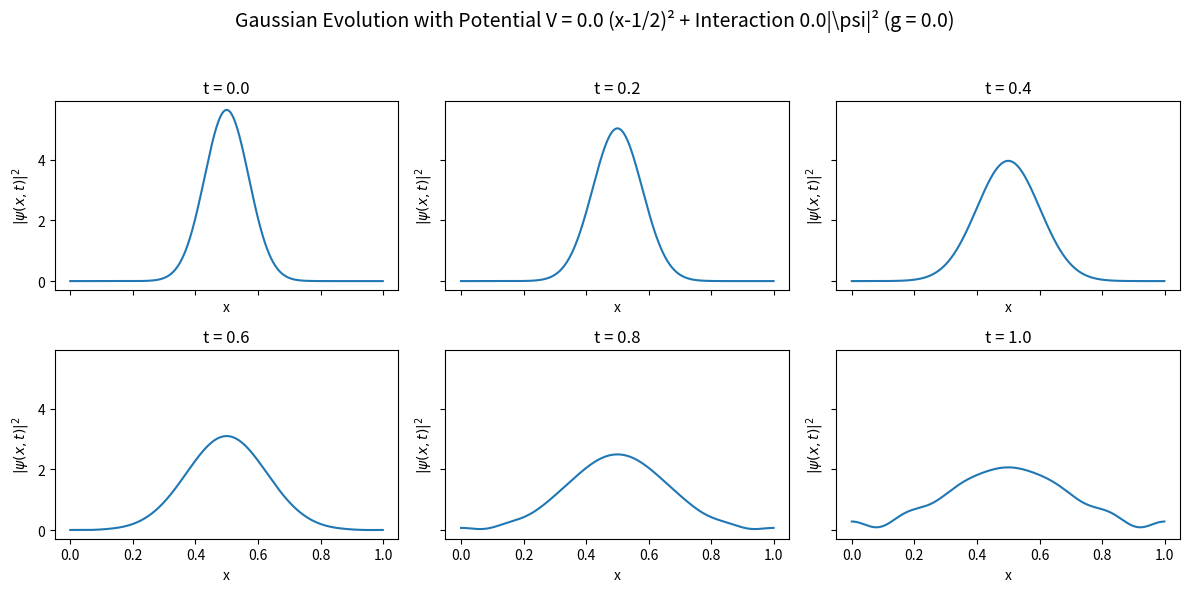

Recreate this plot in Python.
import numpy as np
import matplotlib.pyplot as plt
 
hbar = 1.0
L = 1.0          
N = 2**10
m = 1 
x = np.linspace(0, L, N, endpoint=False)
dx = L / N
  
V_0 = 0.0
V = V_0 * (x - 0.5)**2  
 
g = 0.0

center = 0.5
sigma = 0.1
psi0 = np.exp(-((x - center) ** 2) / (2 * sigma**2)) 
psi0 /= np.sqrt(np.sum(np.abs(psi0)**2) * dx)
  
k = np.fft.fftfreq(N, d=dx) #* 2 * np.pi
   
def evolve_with_potential(psi_initial, t, hbar=1.0, m=1.0, dt=0.005, g=1.0):
     
    psi = psi_initial.copy()
     
    n_steps = int(t / dt)
    
    for _ in range(n_steps):
        # e^(-i(V+I)t/2)  
        interaction_potential = V + g * np.abs(psi)**2
        psi = np.exp(-1j * interaction_potential * dt / 2) * psi
        
        # e^(-iKt)  
        psi_k = np.fft.fft(psi)
        phase = np.exp(-1j * (hbar * k**2 / (2 * m)) * dt)
        psi_k = psi_k * phase
        psi = np.fft.ifft(psi_k)
        
        # e^(-i(V+I)t/2)  
        interaction_potential = V + g * np.abs(psi)**2
        psi = np.exp(-1j * interaction_potential * dt / 2) * psi

    return psi
  
times = [0.0, 0.2, 0.4, 0.6, 0.8, 1.0]
  
fig, axes = plt.subplots(2, 3, figsize=(12, 6), sharex=True, sharey=True)
 
for i, t in enumerate(times):
    psi_t = evolve_with_potential(psi0, t, hbar=hbar, m=m, g=g)
    prob_density = np.abs(psi_t)**2 
    print(f"Sum over discrete points at time {t} = {np.sum(prob_density) * dx:.6f}")
    axes[i//3, i%3].plot(x, prob_density)
    axes[i//3, i%3].set_title(f"t = {t:.1f}")
    axes[i//3, i%3].set_xlabel("x")
    axes[i//3, i%3].set_ylabel(r"$|\psi(x,t)|^2$")

fig.suptitle(f"Gaussian Evolution with Potential V = {V_0} (x-1/2)² + Interaction {g}|\psi|² (g = {g})", fontsize=14)
plt.tight_layout(rect=[0, 0, 1, 0.95])

plt.savefig(f'gaussian_evolution_with_potential_{V_0}_interaction_g{g}.png', dpi=300, bbox_inches='tight')
plt.show()
